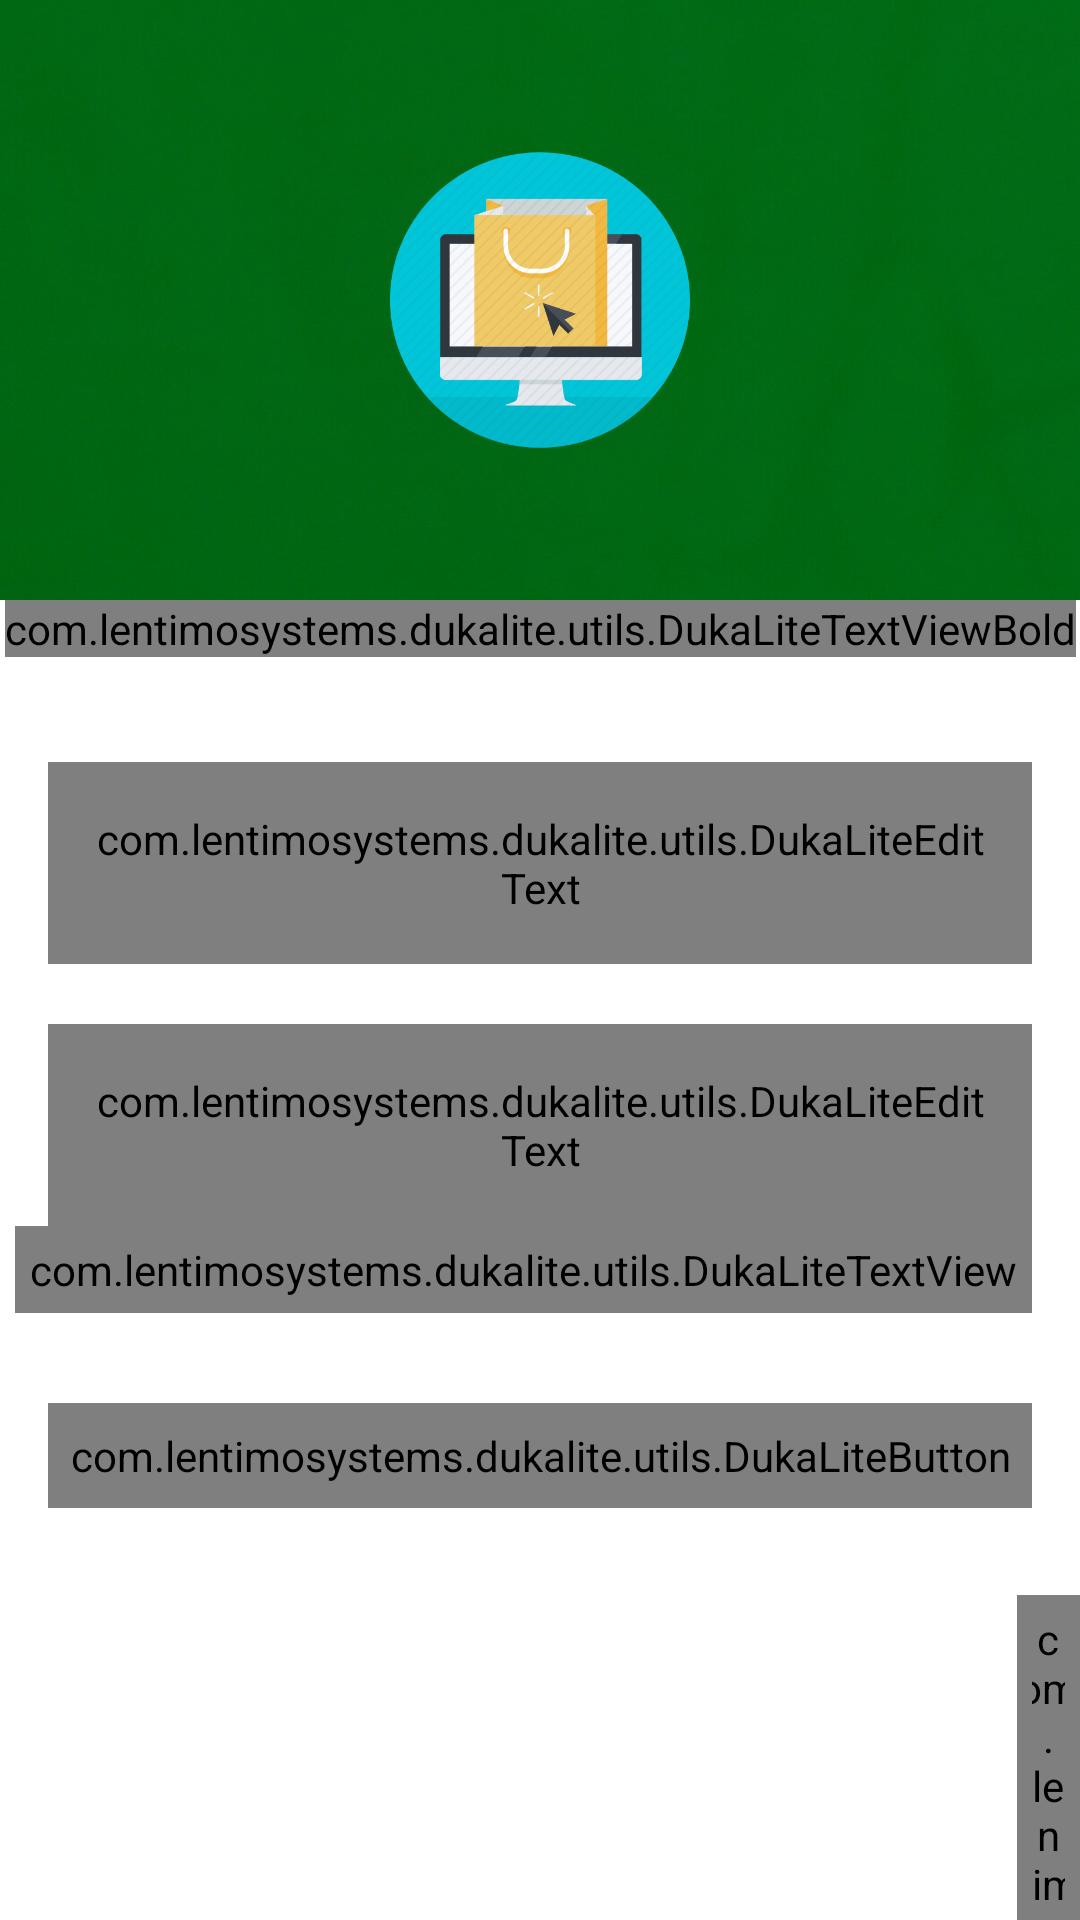

Reconstruct the res/layout file that produces this screen, plus the resources it refers to.
<!-- AndroidManifest.xml: activity theme Theme.AppCompat.DayNight.NoActionBar -->
<!-- res/layout/activity_login.xml -->
<?xml version="1.0" encoding="utf-8"?>
<androidx.constraintlayout.widget.ConstraintLayout xmlns:android="http://schemas.android.com/apk/res/android"
    xmlns:app="http://schemas.android.com/apk/res-auto"
    xmlns:tools="http://schemas.android.com/tools"
    android:layout_width="match_parent"
    android:layout_height="match_parent"
    android:background="@color/white"
    android:theme="@style/Theme.MaterialComponents.DayNight.NoActionBar"
    tools:context=".activities.LoginActivity">

    <FrameLayout
        android:id="@+id/f1_header_image"
        android:layout_width="wrap_content"
        android:layout_height="@dimen/auth_header_image_height"
        app:layout_constraintEnd_toEndOf="parent"
        app:layout_constraintTop_toTopOf="parent"
        app:layout_constraintStart_toStartOf="parent">
        <ImageView
            android:contentDescription="@string/content_description"
            android:scaleType="fitXY"
            android:src="@drawable/green"
            android:layout_width="match_parent"
            android:layout_height="match_parent"/>
        <ImageView
            android:layout_gravity="center"
            android:contentDescription="@string/app_name"
            android:scaleType="fitCenter"
            android:src="@drawable/ecommerce"
            android:layout_width="@dimen/auth_logo_width_size"
            android:layout_height="@dimen/auth_logo_height_size"
            tools:ignore="UseAppTint" />

    </FrameLayout>

    <com.lentimosystems.dukalite.utils.DukaLiteTextViewBold
        android:id="@+id/tv_title"
        android:layout_width="wrap_content"
        android:layout_height="wrap_content"
        android:text="@string/title_login"
        android:textColor="@color/primaryText"
        android:textSize="@dimen/title_textSize"
        app:layout_constraintEnd_toEndOf="parent"
        app:layout_constraintTop_toBottomOf="@id/f1_header_image"
        app:layout_constraintStart_toStartOf="parent" />
    <com.google.android.material.textfield.TextInputLayout
        android:id="@+id/til_email"
        style="@style/Widget.MaterialComponents.TextInputLayout.OutlinedBox"
        android:layout_marginStart="16dp"
        android:layout_marginTop="35dp"
        android:layout_marginEnd="16dp"
        android:hint="@string/et_hint_email_id"
        android:textColorHint="@color/secondaryText"
        app:layout_constraintEnd_toEndOf="parent"
        app:layout_constraintStart_toStartOf="parent"
        app:layout_constraintTop_toBottomOf="@id/tv_title"
        android:layout_width="match_parent"
        android:layout_height="wrap_content">
        <com.lentimosystems.dukalite.utils.DukaLiteEditText
            android:id="@+id/et_email"
            android:inputType="textEmailAddress"
            android:padding="@dimen/et_padding"
            android:textColor="@color/primaryText"
            android:textSize="@dimen/et_textSize"
            tools:text="abc@abc.com"
            android:layout_width="match_parent"
            android:layout_height="wrap_content"/>

    </com.google.android.material.textfield.TextInputLayout>
    <com.google.android.material.textfield.TextInputLayout
        android:id="@+id/til_password"
        style="@style/Widget.MaterialComponents.TextInputLayout.OutlinedBox"
        android:layout_marginStart="16dp"
        android:layout_marginTop="20dp"
        android:layout_marginEnd="16dp"
        android:hint="@string/et_hint_password"
        android:textColorHint="@color/secondaryText"
        app:layout_constraintEnd_toEndOf="parent"
        app:layout_constraintStart_toStartOf="parent"
        app:layout_constraintTop_toBottomOf="@id/til_email"
        android:layout_width="match_parent"
        android:layout_height="wrap_content">
        <com.lentimosystems.dukalite.utils.DukaLiteEditText
            android:id="@+id/et_password"
            android:inputType="textPassword"
            android:padding="@dimen/et_padding"
            android:textColor="@color/primaryText"
            android:textSize="@dimen/et_textSize"
            tools:text="123456"
            android:layout_width="match_parent"
            android:layout_height="wrap_content"/>

    </com.google.android.material.textfield.TextInputLayout>
    <com.lentimosystems.dukalite.utils.DukaLiteTextView
        android:id="@+id/tv_forgot_password"
        android:layout_marginEnd="16dp"
        android:foreground="?attr/selectableItemBackground"
        android:padding="@dimen/clickable_text_view_padding"
        android:text="@string/lbl_forgot_password"
        android:textColor="@color/secondaryText"
        android:textSize="@dimen/forgot_password_textSize"
        app:layout_constraintEnd_toEndOf="parent"
        app:layout_constraintTop_toBottomOf="@id/til_password"
        android:layout_width="wrap_content"
        android:layout_height="wrap_content"/>
    <com.lentimosystems.dukalite.utils.DukaLiteButton
        android:id="@+id/btn_login"
        android:gravity="center"
        android:layout_marginStart="16dp"
        android:layout_marginTop="30dp"
        android:layout_marginEnd="16dp"
        android:background="@drawable/button_background"
        android:foreground="?attr/selectableItemBackground"
        android:layout_gravity="center"
        android:paddingTop="@dimen/btn_padding"
        android:paddingBottom="@dimen/btn_padding"
        android:text="@string/btn_lbl_login"
        android:textColor="@color/white"
        android:textSize="@dimen/btn_textSize"
        app:layout_constraintEnd_toEndOf="parent"
        app:layout_constraintStart_toStartOf="parent"
        app:layout_constraintTop_toBottomOf="@id/tv_forgot_password"
        android:layout_width="match_parent"
        android:layout_height="wrap_content"/>
    <LinearLayout
        android:layout_marginTop="5dp"
        android:gravity="center_vertical"
        android:orientation="horizontal"
        app:layout_constraintEnd_toEndOf="parent"
        app:layout_constraintStart_toStartOf="parent"
        app:layout_constraintTop_toBottomOf="@id/btn_login"
        android:layout_width="wrap_content"
        android:layout_height="wrap_content">
        <com.lentimosystems.dukalite.utils.DukaLiteTextView
            android:id="@+id/tv_dont_have_an_account"
            android:layout_marginTop="16dp"
            android:padding="@dimen/clickable_text_view_padding"
            android:text="@string/dont_have_an_account"
            android:textColor="@color/secondaryText"
            android:textSize="@dimen/lbl_text_view_textSize"
            android:layout_width="wrap_content"
            android:layout_height="wrap_content"/>
        <com.lentimosystems.dukalite.utils.DukaLiteTextViewBold
            android:id="@+id/tv_register"
            android:layout_marginTop="16dp"
            android:foreground="?attr/selectableItemBackground"
            android:padding="@dimen/clickable_text_view_padding"
            android:text="@string/register"
            android:textColor="@color/secondaryText"
            android:textSize="@dimen/lbl_text_view_textSize"
            android:layout_width="wrap_content"
            android:layout_height="wrap_content"/>

    </LinearLayout>

</androidx.constraintlayout.widget.ConstraintLayout>
<!-- resources referenced by this layout -->
<resources>
  <color name="primaryText">#222934</color>
  <color name="secondaryText">#989898</color>
  <color name="white">#FFFFFFFF</color>
  <dimen name="auth_header_image_height">200dp</dimen>
  <dimen name="auth_logo_height_size">100dp</dimen>
  <dimen name="auth_logo_width_size">220dp</dimen>
  <dimen name="btn_padding">8dp</dimen>
  <dimen name="btn_textSize">18sp</dimen>
  <dimen name="clickable_text_view_padding">5dp</dimen>
  <dimen name="et_padding">16dp</dimen>
  <dimen name="et_textSize">16sp</dimen>
  <dimen name="forgot_password_textSize">14sp</dimen>
  <dimen name="lbl_text_view_textSize">16sp</dimen>
  <dimen name="title_textSize">18sp</dimen>
  <!-- drawable button_background (drawable) -->
  <?xml version="1.0" encoding="utf-8"?>
  <shape xmlns:android="http://schemas.android.com/apk/res/android"
      android:shape="rectangle">
      <gradient
          android:angle="360"
          android:endColor="@color/green"
          android:startColor="@color/greenLight2"
          android:type="linear"/>
      <corners android:radius="@dimen/button_background_radius"/>
  
  </shape>
  <!-- drawable ecommerce: png bitmap (drawable, 33642 bytes) -->
  <!-- drawable green: jpg bitmap (drawable, 45644 bytes) -->
  <string name="app_name">DukaLite</string>
  <string name="btn_lbl_login">Login</string>
  <string name="content_description">image</string>
  <string name="dont_have_an_account">Don\'t have an account?</string>
  <string name="et_hint_email_id">Email</string>
  <string name="et_hint_password">Password</string>
  <string name="lbl_forgot_password">Forgot Password?</string>
  <string name="register"><u>Register</u></string>
  <string name="title_login">LOGIN</string>
  <style name="Theme.AppCompat.DayNight.NoActionBar">
          <item name="windowActionBar">false</item>
          <item name="windowNoTitle">true</item>
      </style>
  <color name="green">#388E3C</color>
  <color name="greenLight2">#8BC34A</color>
  <dimen name="button_background_radius">10dp</dimen>
</resources>
